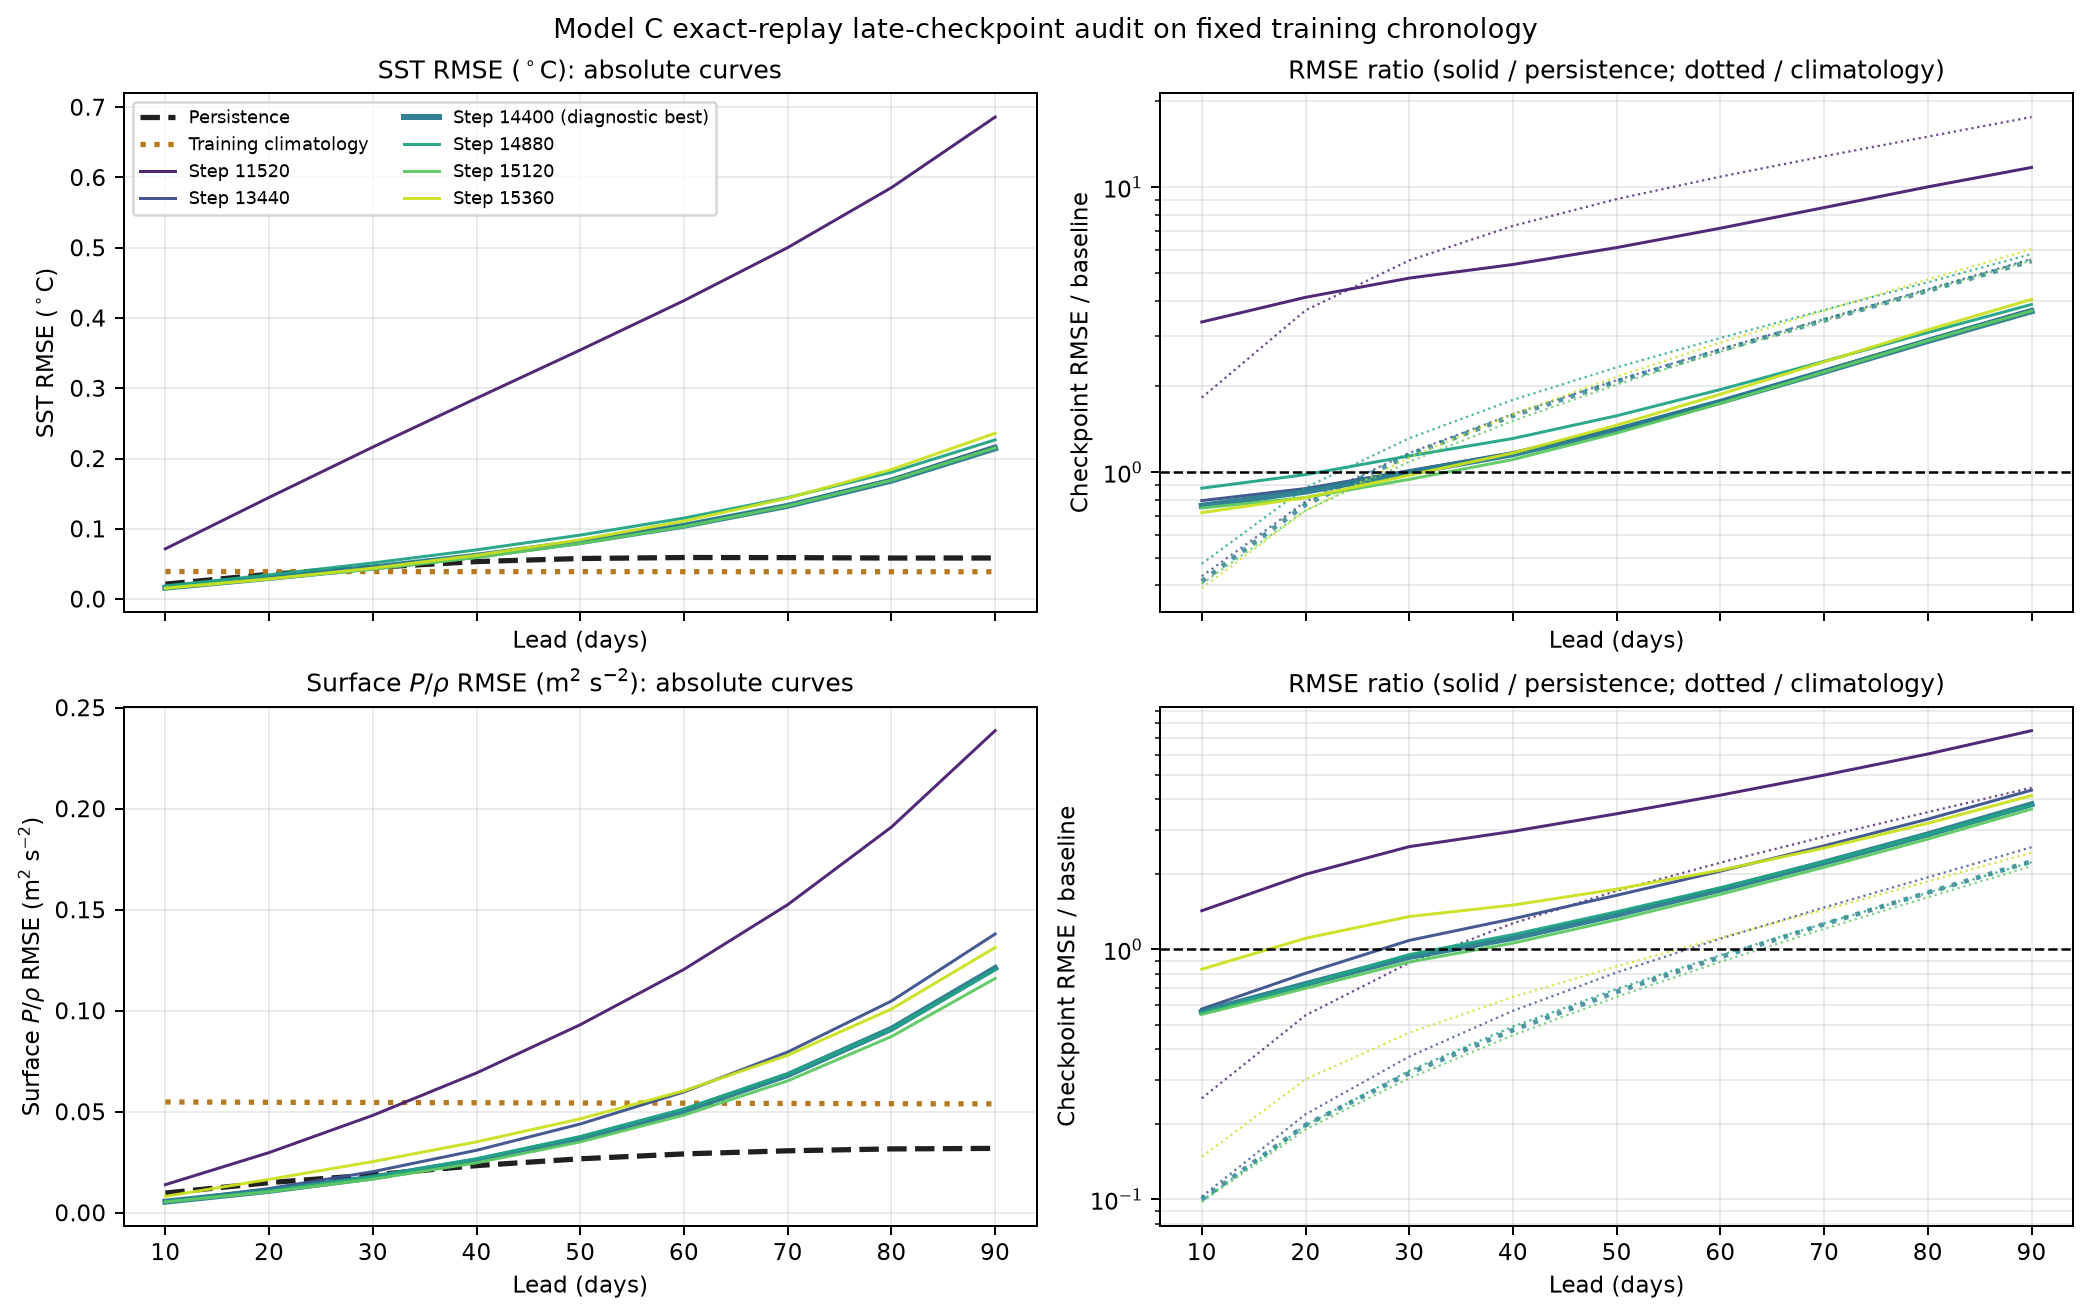

The file beside this chart, header and first rows:
field, method, lead_days, mean_rmse, ratio_to_persistence, ratio_to_climatology
sst, persistence, 10, 0.02126, 1.0, 0.5426
sst, persistence, 20, 0.03523, 1.0, 0.9002
sst, persistence, 30, 0.0451, 1.0, 1.153
sst, persistence, 40, 0.05338, 1.0, 1.366
sst, persistence, 50, 0.05773, 1.0, 1.479
sst, persistence, 60, 0.05915, 1.0, 1.517
sst, persistence, 70, 0.05897, 1.0, 1.515
sst, persistence, 80, 0.0584, 1.0, 1.501
sst, persistence, 90, 0.05846, 1.0, 1.502
sst, climatology, 10, 0.03918, 1.843, 1.0
sst, climatology, 20, 0.03913, 1.111, 1.0
sst, climatology, 30, 0.0391, 0.867, 1.0
sst, climatology, 40, 0.03906, 0.7318, 1.0
sst, climatology, 50, 0.03902, 0.6759, 1.0
sst, climatology, 60, 0.03899, 0.6592, 1.0
sst, climatology, 70, 0.03894, 0.6603, 1.0
sst, climatology, 80, 0.0389, 0.6662, 1.0
sst, climatology, 90, 0.03891, 0.6656, 1.0
sst, step_11520, 10, 0.07153, 3.364, 1.826
sst, step_11520, 20, 0.1447, 4.107, 3.697
sst, step_11520, 30, 0.2163, 4.797, 5.533
sst, step_11520, 40, 0.2859, 5.355, 7.318
sst, step_11520, 50, 0.3545, 6.14, 9.083
sst, step_11520, 60, 0.4247, 7.18, 10.89
sst, step_11520, 70, 0.5002, 8.482, 12.85
sst, step_11520, 80, 0.5855, 10.03, 15.05
sst, step_11520, 90, 0.686, 11.74, 17.63
sst, step_13440, 10, 0.01689, 0.7942, 0.4309
sst, step_13440, 20, 0.03084, 0.8755, 0.7881
sst, step_13440, 30, 0.04566, 1.012, 1.168
sst, step_13440, 40, 0.06245, 1.17, 1.599
sst, step_13440, 50, 0.08202, 1.421, 2.102
sst, step_13440, 60, 0.1053, 1.781, 2.701
sst, step_13440, 70, 0.1341, 2.273, 3.443
sst, step_13440, 80, 0.1705, 2.92, 4.383
sst, step_13440, 90, 0.2179, 3.727, 5.6
sst, step_14400, 10, 0.01621, 0.7622, 0.4136
sst, step_14400, 20, 0.03008, 0.854, 0.7687
sst, step_14400, 30, 0.04487, 0.9951, 1.148
sst, step_14400, 40, 0.06164, 1.155, 1.578
sst, step_14400, 50, 0.08116, 1.406, 2.08
sst, step_14400, 60, 0.1043, 1.764, 2.676
sst, step_14400, 70, 0.1327, 2.25, 3.407
sst, step_14400, 80, 0.1684, 2.885, 4.33
sst, step_14400, 90, 0.2145, 3.669, 5.513
sst, step_14880, 10, 0.01867, 0.8781, 0.4765
sst, step_14880, 20, 0.03452, 0.9799, 0.882
sst, step_14880, 30, 0.05139, 1.14, 1.315
sst, step_14880, 40, 0.07004, 1.312, 1.793
sst, step_14880, 50, 0.09103, 1.577, 2.333
sst, step_14880, 60, 0.1153, 1.949, 2.957
sst, step_14880, 70, 0.1444, 2.448, 3.707
sst, step_14880, 80, 0.1805, 3.09, 4.639
sst, step_14880, 90, 0.2266, 3.877, 5.825
sst, step_15120, 10, 0.01591, 0.7481, 0.4059
sst, step_15120, 20, 0.02868, 0.8142, 0.7329
sst, step_15120, 30, 0.04253, 0.943, 1.088
sst, step_15120, 40, 0.05909, 1.107, 1.513
sst, step_15120, 50, 0.0791, 1.37, 2.027
sst, step_15120, 60, 0.1032, 1.745, 2.647
... 84 more rows
